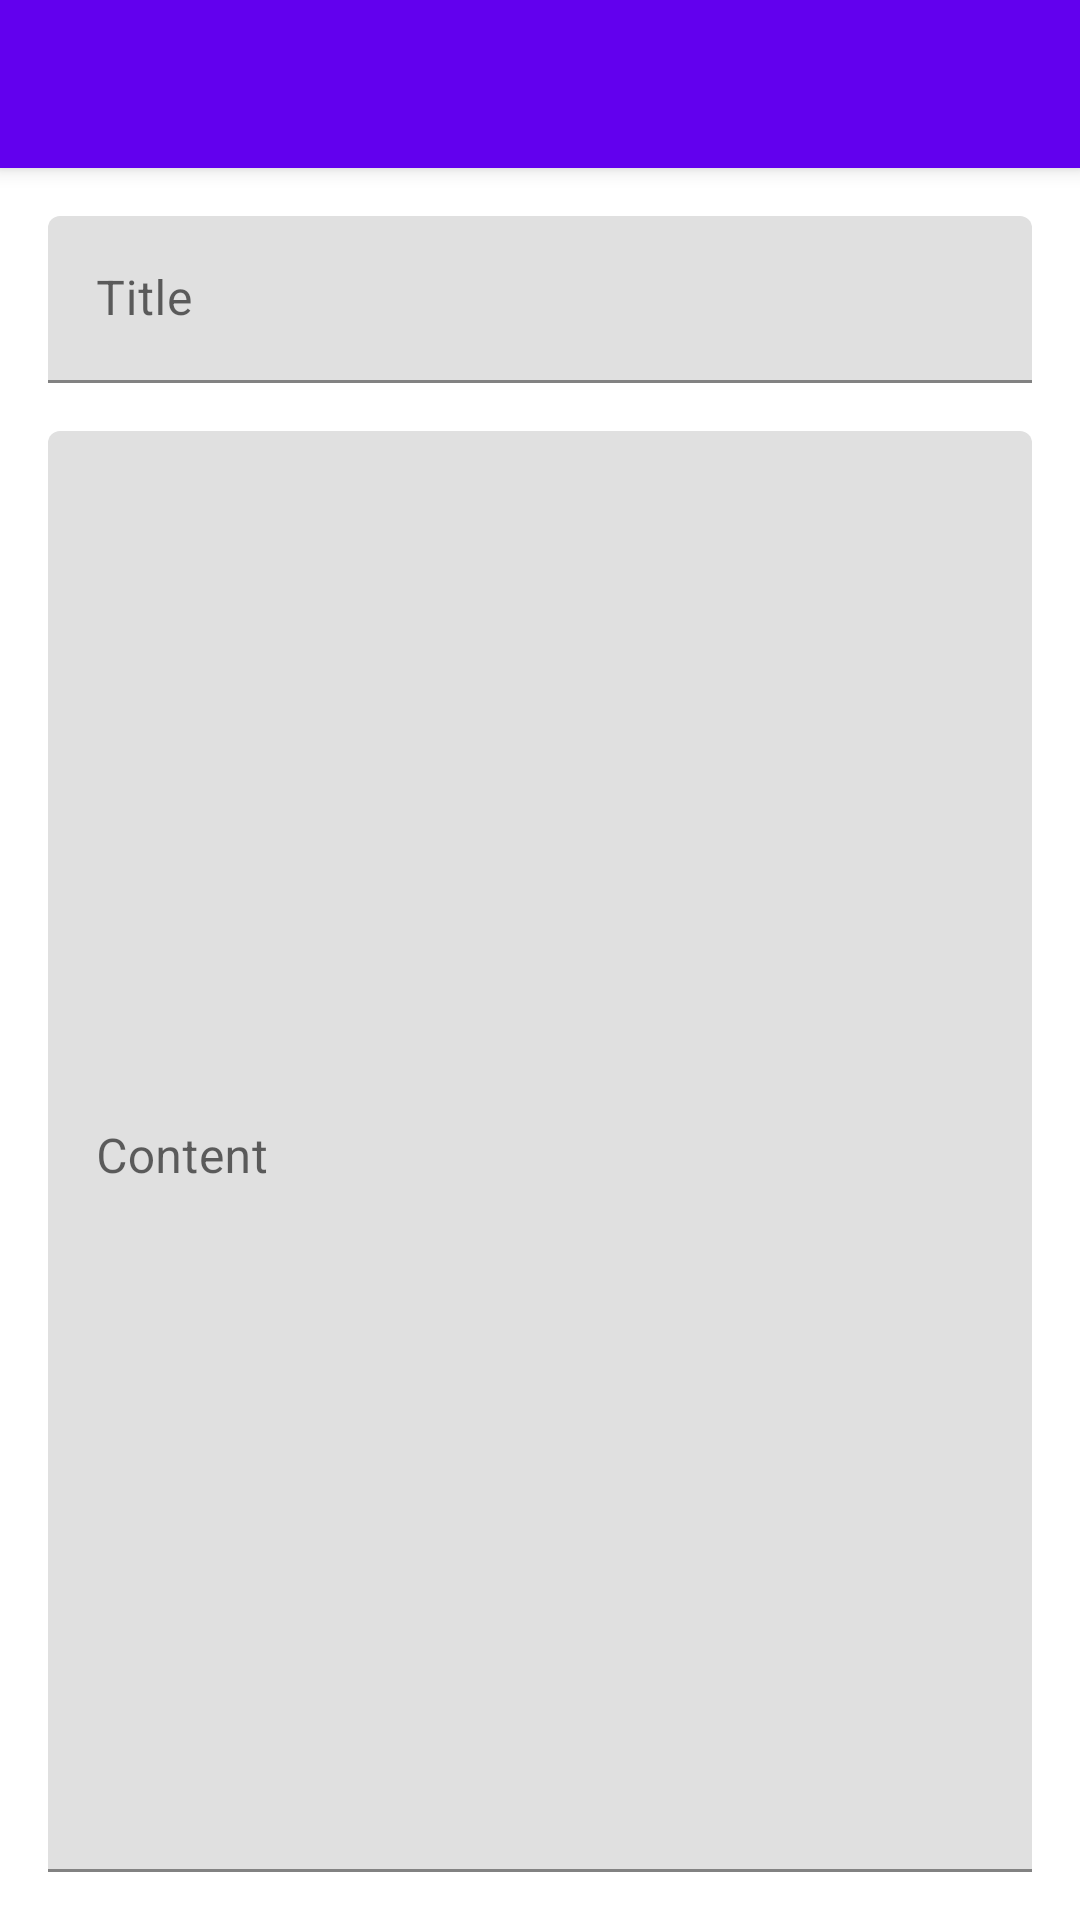

Here is an Android app screen rendered from its layout file. Give the layout XML and the strings, colors and styles it references.
<!-- AndroidManifest.xml: activity theme Theme.NotingDown.NoActionBar -->
<!-- res/layout/activity_note_editor.xml -->
<?xml version="1.0" encoding="utf-8"?>
<androidx.coordinatorlayout.widget.CoordinatorLayout xmlns:android="http://schemas.android.com/apk/res/android"
    xmlns:app="http://schemas.android.com/apk/res-auto"
    android:layout_width="match_parent"
    android:layout_height="match_parent">

    <com.google.android.material.appbar.AppBarLayout
        android:layout_width="match_parent"
        android:layout_height="wrap_content"
        android:theme="@style/Theme.NotingDown.AppBarOverlay">

        <androidx.appcompat.widget.Toolbar
            android:id="@+id/toolbar"
            android:layout_width="match_parent"
            android:layout_height="?attr/actionBarSize"
            android:background="?attr/colorPrimary"
            app:popupTheme="@style/Theme.NotingDown.PopupOverlay" />

    </com.google.android.material.appbar.AppBarLayout>

    <ScrollView
        android:layout_width="match_parent"
        android:layout_height="match_parent"
        android:fillViewport="true"
        app:layout_behavior="@string/appbar_scrolling_view_behavior">

        <LinearLayout
            android:layout_width="match_parent"
            android:layout_height="wrap_content"
            android:orientation="vertical"
            android:padding="16dp">

            <com.google.android.material.textfield.TextInputLayout
                android:layout_width="match_parent"
                android:layout_height="wrap_content"
                android:layout_marginBottom="16dp"
                android:hint="Title"
                app:boxStrokeColor="@color/design_default_color_primary"
                app:hintTextColor="@color/design_default_color_primary">

                <com.google.android.material.textfield.TextInputEditText
                    android:id="@+id/edit_text_title"
                    android:layout_width="match_parent"
                    android:layout_height="wrap_content"
                    android:inputType="text"
                    android:maxLines="2" />

            </com.google.android.material.textfield.TextInputLayout>

            <com.google.android.material.textfield.TextInputLayout
                android:layout_width="match_parent"
                android:layout_height="0dp"
                android:layout_weight="1"
                android:hint="Content"
                app:boxStrokeColor="@color/design_default_color_primary"
                app:hintTextColor="@color/design_default_color_primary">

                <com.google.android.material.textfield.TextInputEditText
                    android:id="@+id/edit_text_content"
                    android:layout_width="match_parent"
                    android:layout_height="match_parent"
                    android:gravity="top|start"
                    android:inputType="textMultiLine|textCapSentences"
                    android:minHeight="200dp" />

            </com.google.android.material.textfield.TextInputLayout>

        </LinearLayout>

    </ScrollView>

</androidx.coordinatorlayout.widget.CoordinatorLayout>
<!-- resources referenced by this layout -->
<resources>
  <style name="Theme.NotingDown.AppBarOverlay" parent="ThemeOverlay.AppCompat.Dark.ActionBar" />
  <style name="Theme.NotingDown.PopupOverlay" parent="ThemeOverlay.AppCompat.Light" />
  <style name="Theme.NotingDown.NoActionBar">
          <item name="windowActionBar">false</item>
          <item name="windowNoTitle">true</item>
      </style>
</resources>
